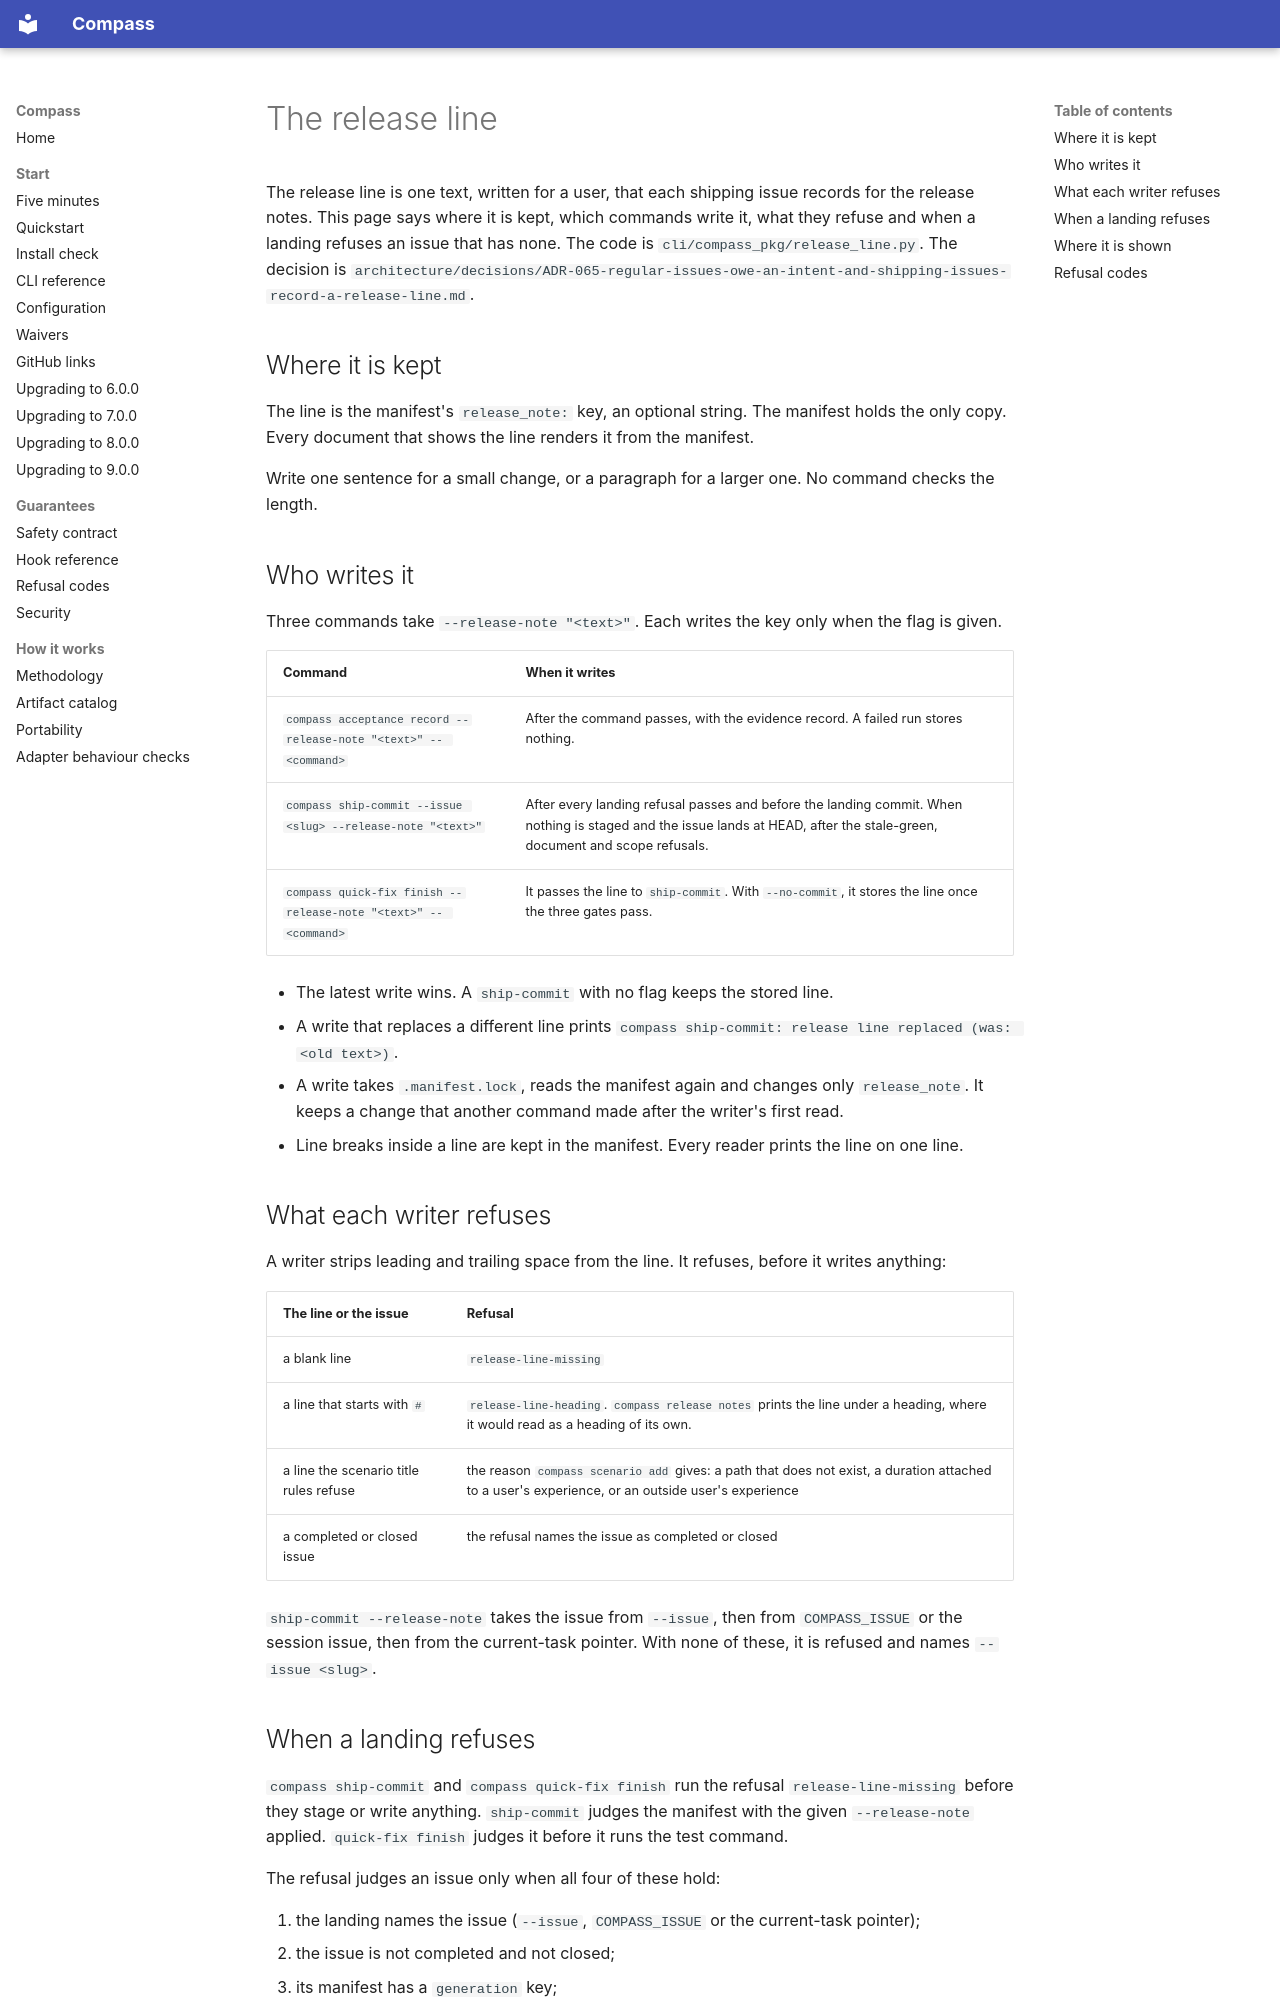

repository: ayeo-io/compass · page: release-line/index.html · generator: mkdocs

# The release line

The release line is one text, written for a user, that each shipping issue records
for the release notes. This page says where it is kept, which commands write it, what
they refuse and when a landing refuses an issue that has none. The code is
`cli/compass_pkg/release_line.py`. The decision is
`architecture/decisions/ADR-065-regular-issues-owe-an-intent-and-shipping-issues-record-a-release-line.md`.

## Where it is kept

The line is the manifest's `release_note:` key, an optional string. The manifest holds
the only copy. Every document that shows the line renders it from the manifest.

Write one sentence for a small change, or a paragraph for a larger one. No command
checks the length.

## Who writes it

Three commands take `--release-note "<text>"`. Each writes the key only when the flag
is given.

| Command | When it writes |
|---|---|
| `compass acceptance record --release-note "<text>" -- <command>` | After the command passes, with the evidence record. A failed run stores nothing. |
| `compass ship-commit --issue <slug> --release-note "<text>"` | After every landing refusal passes and before the landing commit. When nothing is staged and the issue lands at HEAD, after the stale-green, document and scope refusals. |
| `compass quick-fix finish --release-note "<text>" -- <command>` | It passes the line to `ship-commit`. With `--no-commit`, it stores the line once the three gates pass. |

- The latest write wins. A `ship-commit` with no flag keeps the stored line.
- A write that replaces a different line prints
  `compass ship-commit: release line replaced (was: <old text>)`.
- A write takes `.manifest.lock`, reads the manifest again and changes only
  `release_note`. It keeps a change that another command made after the writer's
  first read.
- Line breaks inside a line are kept in the manifest. Every reader prints the line on
  one line.

## What each writer refuses

A writer strips leading and trailing space from the line. It refuses, before it writes
anything:

| The line or the issue | Refusal |
|---|---|
| a blank line | `release-line-missing` |
| a line that starts with `#` | `release-line-heading`. `compass release notes` prints the line under a heading, where it would read as a heading of its own. |
| a line the scenario title rules refuse | the reason `compass scenario add` gives: a path that does not exist, a duration attached to a user's experience, or an outside user's experience |
| a completed or closed issue | the refusal names the issue as completed or closed |

`ship-commit --release-note` takes the issue from `--issue`, then from `COMPASS_ISSUE`
or the session issue, then from the current-task pointer. With none of these, it is
refused and names `--issue <slug>`.
